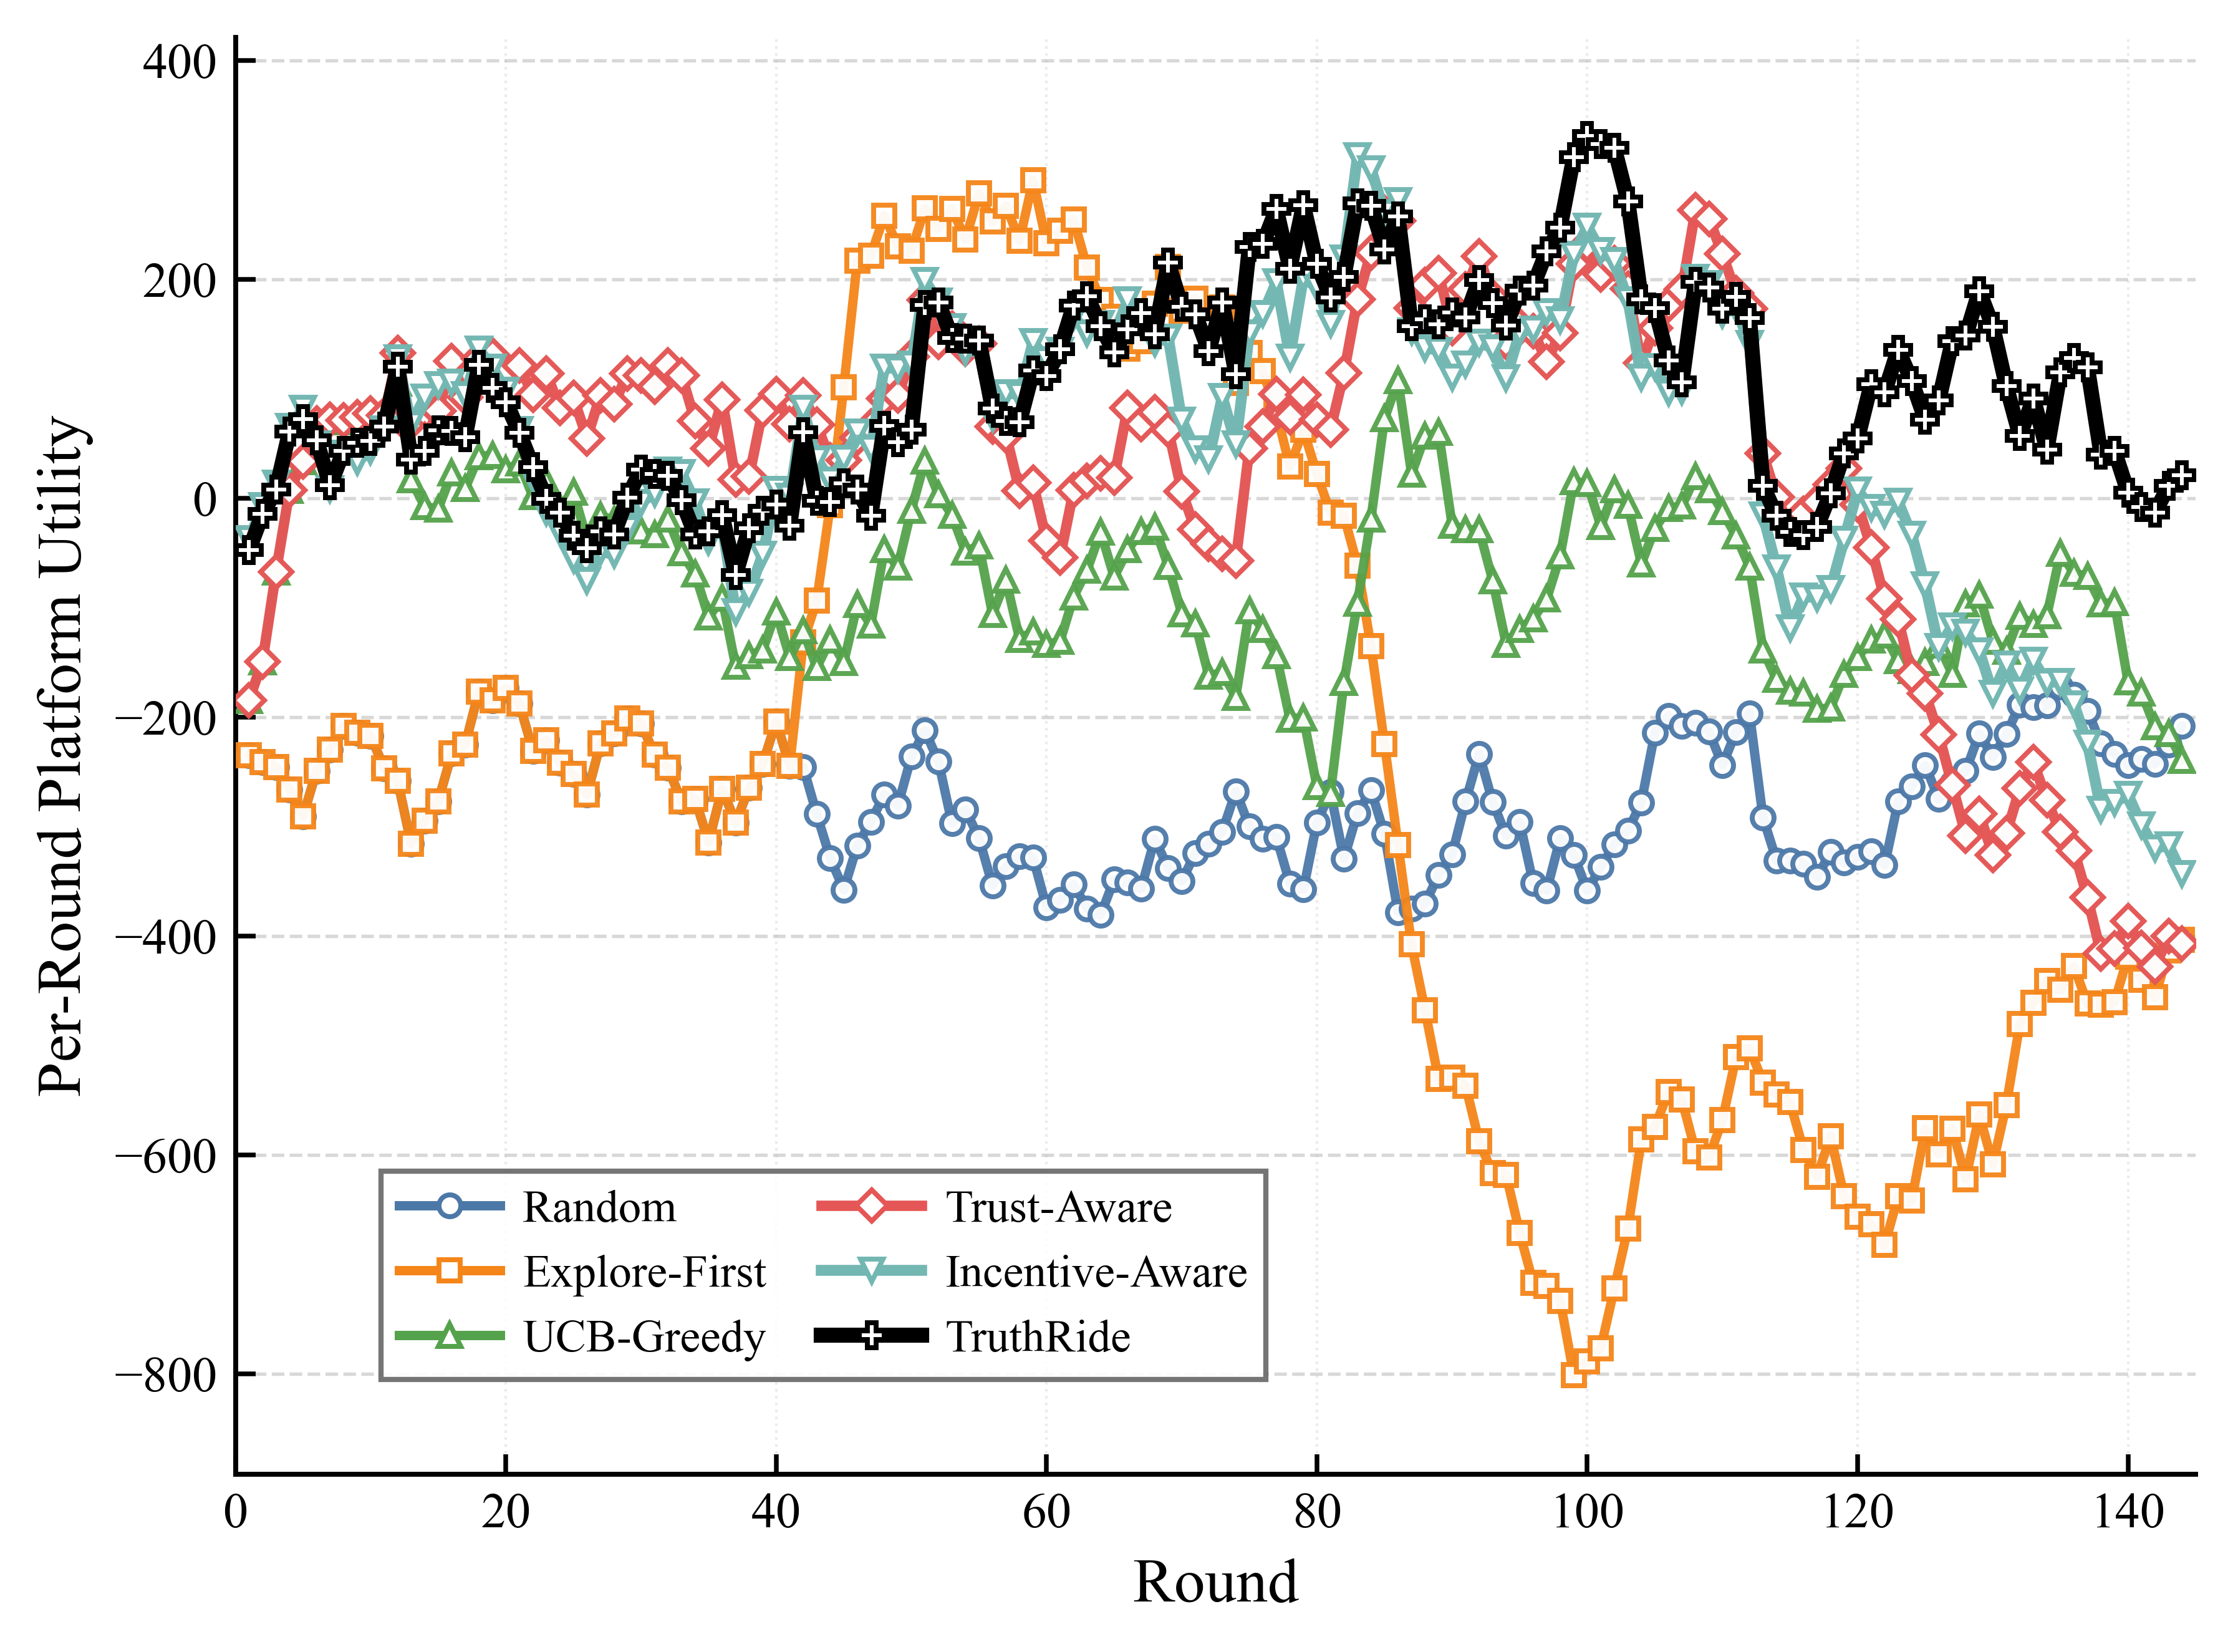

Reproduce this figure in Python.
import csv
import json
from pathlib import Path

import matplotlib
matplotlib.use("Agg")
import matplotlib.pyplot as plt
from matplotlib.lines import Line2D


SERIES_CONFIG = [
    {
        "label": "Random",
        "csv_key": "random",
        "path": "experiment2_random_longrun_round_results.json",
        "color": "#4C78A8",
        "marker": "o",
        "linestyle": "-",
        "linewidth": 1.8,
        "markersize": 4.2,
        "alpha": 0.95,
        "zorder": 3,
    },
    {
        "label": "Explore-First",
        "csv_key": "epsilon_first",
        "path": "experiment2_epsilon_first_longrun_round_results.json",
        "color": "#F58518",
        "marker": "s",
        "linestyle": "-",
        "linewidth": 1.8,
        "markersize": 4.0,
        "alpha": 0.95,
        "zorder": 3,
    },
    {
        "label": "UCB-Greedy",
        "csv_key": "cmab",
        "path": "experiment2_cmab_longrun_round_results.json",
        "color": "#54A24B",
        "marker": "^",
        "linestyle": "-",
        "linewidth": 1.8,
        "markersize": 4.4,
        "alpha": 0.95,
        "zorder": 4,
    },
    {
        "label": "Trust-Aware",
        "csv_key": "cmab_trust",
        "path": "experiment2_cmab_trust_round_results.json",
        "color": "#E45756",
        "marker": "D",
        "linestyle": "-",
        "linewidth": 2.0,
        "markersize": 4.2,
        "alpha": 0.98,
        "zorder": 4,
    },
    {
        "label": "Incentive-Aware",
        "csv_key": "cmab_trust_pgrd",
        "path": "experiment2_cmab_trust_pgrd_round_results.json",
        "color": "#72B7B2",
        "marker": "v",
        "linestyle": "-",
        "linewidth": 2.1,
        "markersize": 4.3,
        "alpha": 0.98,
        "zorder": 4,
    },
    {
        "label": "TruthRide",
        "csv_key": "truthride",
        "path": "experiment2_cmab_trust_pgrd_lgsc_round_results.json",
        "color": "#000000",
        "marker": "P",
        "linestyle": "-",
        "linewidth": 2.9,
        "markersize": 4.8,
        "alpha": 1.0,
        "zorder": 5,
    },
]


OUTPUT_PNG = "experiment2_Fig. 5(b)：Per-Round Platform Utility.png"
OUTPUT_PDF = "experiment2_Fig. 5(b)：Per-Round Platform Utility.pdf"
OUTPUT_CSV = "experiment2_Fig. 5(b)：Per-Round Platform Utility.csv"
METRIC_KEY = "platform_utility"
SMOOTH_WINDOW = 5
LEGEND_MODE = "manual"
LEGEND_LOC = "lower center"
LEGEND_BBOX_TO_ANCHOR = (0.3, 0.05)
LEGEND_NCOL = 2
YLIM_MODE = "auto"
YLIM = None


def load_round_results(path):
    with Path(path).open("r", encoding="utf-8") as f:
        records = json.load(f)
    return [item for item in records if int(item.get("num_tasks", 0)) > 0]


def moving_average(values, window):
    if window <= 1 or len(values) <= 2:
        return [round(float(value), 4) for value in values]

    half_window = window // 2
    smoothed = []
    for idx in range(len(values)):
        start = max(0, idx - half_window)
        end = min(len(values), idx + half_window + 1)
        smoothed.append(round(sum(values[start:end]) / (end - start), 4))
    return smoothed


def save_plot_data_csv(output_csv, rounds, series_rows, series_config):
    headers = ["round"] + [config["csv_key"] for config in series_config]
    with open(output_csv, "w", encoding="utf-8-sig", newline="") as f:
        writer = csv.writer(f)
        writer.writerow(headers)
        for idx, round_id in enumerate(rounds):
            row = [round_id]
            for values in series_rows:
                row.append(values[idx])
            writer.writerow(row)


def set_figure_style():
    plt.rcParams.update(
        {
            "font.family": "serif",
            "font.serif": ["Times New Roman", "Times", "DejaVu Serif"],
            "mathtext.fontset": "stix",
            "font.size": 10.0,
            "axes.labelsize": 12.0,
            "xtick.labelsize": 9.6,
            "ytick.labelsize": 9.6,
            "legend.fontsize": 8.8,
            "axes.linewidth": 0.95,
            "pdf.fonttype": 42,
            "ps.fonttype": 42,
            "figure.dpi": 150,
            "savefig.dpi": 600,
        }
    )


def plot_figure():
    set_figure_style()

    fig, ax = plt.subplots(figsize=(6.2, 4.8))
    fig.patch.set_facecolor("white")
    ax.set_facecolor("white")
    ax.set_axisbelow(True)
    csv_rounds = None
    csv_series_rows = []
    legend_handles = []
    y_values_all = []

    for config in SERIES_CONFIG:
        rounds = load_round_results(config["path"])
        x = [int(item["round_id"]) for item in rounds]
        raw_y = [float(item[METRIC_KEY]) for item in rounds]
        y = moving_average(raw_y, SMOOTH_WINDOW)

        if csv_rounds is None:
            csv_rounds = x
        csv_series_rows.append(y)
        y_values_all.extend(y)

        ax.plot(
            x,
            y,
            label=config["label"],
            color=config["color"],
            marker=config["marker"],
            linestyle=config["linestyle"],
            linewidth=config["linewidth"],
            markersize=config["markersize"],
            markevery=1,
            markerfacecolor="white",
            markeredgewidth=0.95,
            alpha=config["alpha"],
            zorder=config["zorder"],
            solid_capstyle="round",
            solid_joinstyle="round",
            antialiased=True,
        )
        legend_handles.append(
            Line2D(
                [0],
                [0],
                label=config["label"],
                color=config["color"],
                linestyle=config["linestyle"],
                linewidth=config["linewidth"],
                marker=config["marker"],
                markersize=config["markersize"],
                markerfacecolor="white",
                markeredgewidth=0.95,
            )
        )

    ax.set_xlabel("Round")
    ax.set_ylabel("Per-Round Platform Utility")
    ax.set_xlim(0, 145)
    ax.set_xticks(range(0, 141, 20))
    if YLIM_MODE == "manual" and YLIM is not None:
        ax.set_ylim(*YLIM)
    elif y_values_all:
        y_min = min(y_values_all)
        y_max = max(y_values_all)
        margin = max((y_max - y_min) * 0.08, 20.0)
        ax.set_ylim(y_min - margin, y_max + margin)

    ax.grid(
        True,
        axis="y",
        which="major",
        linestyle="--",
        linewidth=0.65,
        color="#b8b8b8",
        alpha=0.55,
    )
    ax.grid(
        True,
        axis="x",
        which="major",
        linestyle=":",
        linewidth=0.5,
        color="#c7c7c7",
        alpha=0.35,
    )

    ax.spines["top"].set_visible(False)
    ax.spines["right"].set_visible(False)
    ax.spines["bottom"].set_linewidth(0.95)
    ax.spines["left"].set_linewidth(0.95)
    ax.tick_params(axis="both", which="both", direction="in", top=False, right=False, length=3.8, width=0.9)

    legend_kwargs = {
        "handles": legend_handles,
        "loc": LEGEND_LOC if LEGEND_MODE == "manual" else "best",
        "ncol": LEGEND_NCOL,
        "frameon": True,
        "fancybox": False,
        "framealpha": 0.9,
        "facecolor": "white",
        "edgecolor": "#666666",
        "handlelength": 2.2,
        "handletextpad": 0.5,
        "columnspacing": 1.2,
        "labelspacing": 0.5,
    }
    if LEGEND_MODE == "manual":
        legend_kwargs["bbox_to_anchor"] = LEGEND_BBOX_TO_ANCHOR
    ax.legend(**legend_kwargs)

    fig.subplots_adjust(left=0.14, right=0.985, bottom=0.16, top=0.96)
    fig.savefig(OUTPUT_PNG, bbox_inches="tight")
    fig.savefig(OUTPUT_PDF, bbox_inches="tight")
    plt.close(fig)
    save_plot_data_csv(OUTPUT_CSV, csv_rounds, csv_series_rows, SERIES_CONFIG)

    print(f"Saved {OUTPUT_PNG}")
    print(f"Saved {OUTPUT_PDF}")
    print(f"Saved {OUTPUT_CSV}")


if __name__ == "__main__":
    plot_figure()
